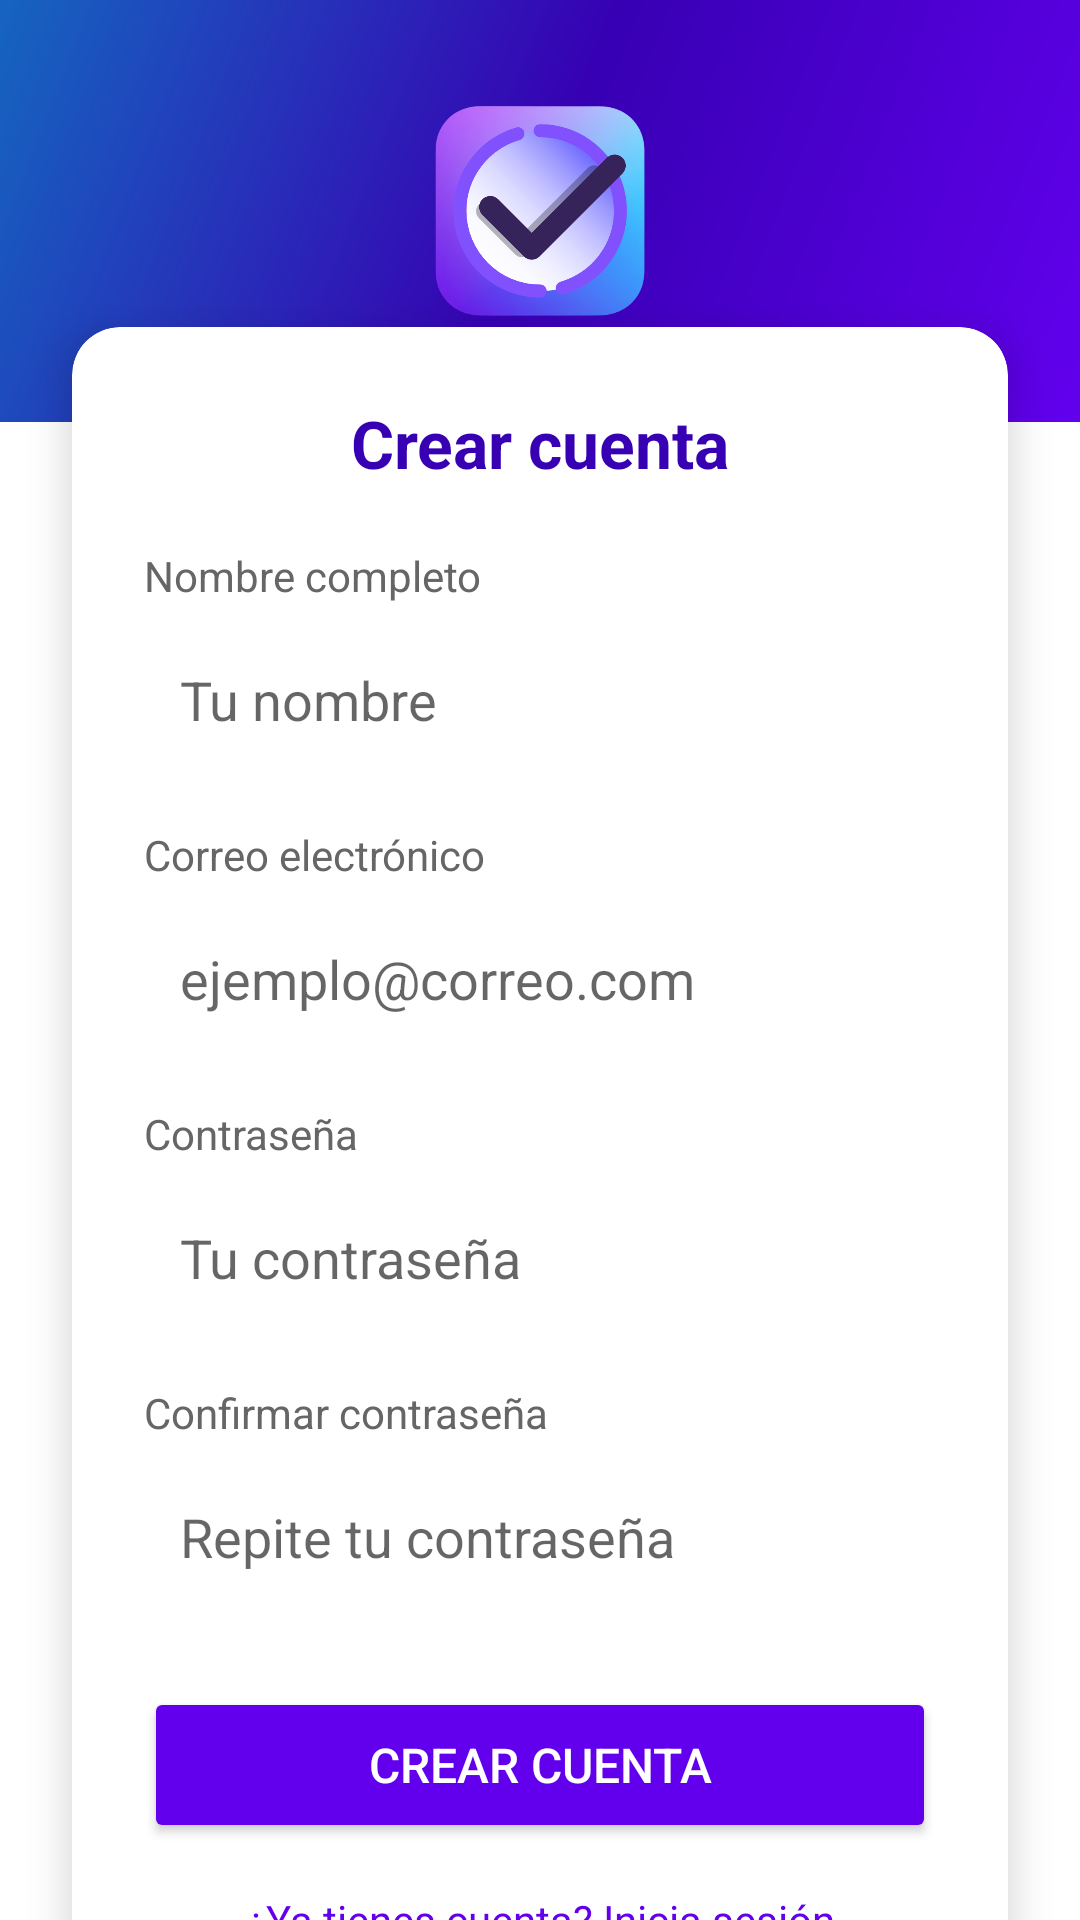

Here is an Android app screen rendered from its layout file. Give the layout XML and the strings, colors and styles it references.
<!-- AndroidManifest.xml: activity theme Theme.TaskifyA -->
<!-- res/layout/activity_registro.xml -->
<?xml version="1.0" encoding="utf-8"?>
<androidx.constraintlayout.widget.ConstraintLayout
    xmlns:android="http://schemas.android.com/apk/res/android"
    xmlns:app="http://schemas.android.com/apk/res-auto"
    android:layout_width="match_parent"
    android:layout_height="match_parent"
    android:background="#FFFFFF">

    
    <View
        android:id="@+id/viewHeader"
        android:layout_width="match_parent"
        android:layout_height="0dp"
        android:background="@drawable/splash_background"
        app:layout_constraintTop_toTopOf="parent"
        app:layout_constraintHeight_percent="0.22"/>

    
    <ImageView
        android:id="@+id/ivLogo"
        android:layout_width="70dp"
        android:layout_height="70dp"
        android:src="@drawable/logo_taskify"
        android:contentDescription="Logo"
        android:scaleType="fitCenter"
        app:layout_constraintTop_toTopOf="@id/viewHeader"
        app:layout_constraintBottom_toBottomOf="@id/viewHeader"
        app:layout_constraintStart_toStartOf="parent"
        app:layout_constraintEnd_toEndOf="parent"/>

    
    <androidx.cardview.widget.CardView
        android:id="@+id/cardRegistro"
        android:layout_width="0dp"
        android:layout_height="wrap_content"
        android:layout_marginStart="24dp"
        android:layout_marginEnd="24dp"
        android:layout_marginTop="-32dp"
        app:cardCornerRadius="16dp"
        app:cardElevation="8dp"
        app:cardBackgroundColor="#FFFFFF"
        app:layout_constraintTop_toBottomOf="@id/viewHeader"
        app:layout_constraintStart_toStartOf="parent"
        app:layout_constraintEnd_toEndOf="parent">

        <LinearLayout
            android:layout_width="match_parent"
            android:layout_height="wrap_content"
            android:orientation="vertical"
            android:padding="24dp">

            <TextView
                android:layout_width="match_parent"
                android:layout_height="wrap_content"
                android:text="Crear cuenta"
                android:textSize="22sp"
                android:textStyle="bold"
                android:textColor="#3700B3"
                android:gravity="center"
                android:layout_marginBottom="20dp"/>

            <TextView
                android:layout_width="wrap_content"
                android:layout_height="wrap_content"
                android:text="Nombre completo"
                android:textSize="14sp"
                android:textColor="#666666"
                android:layout_marginBottom="6dp"/>

            <EditText
                android:id="@+id/etNombre"
                android:layout_width="match_parent"
                android:layout_height="52dp"
                android:hint="Tu nombre"
                android:inputType="textPersonName"
                android:padding="12dp"
                android:background="@drawable/edittext_background"
                android:layout_marginBottom="16dp"/>

            <TextView
                android:layout_width="wrap_content"
                android:layout_height="wrap_content"
                android:text="Correo electrónico"
                android:textSize="14sp"
                android:textColor="#666666"
                android:layout_marginBottom="6dp"/>

            <EditText
                android:id="@+id/etEmail"
                android:layout_width="match_parent"
                android:layout_height="52dp"
                android:hint="ejemplo@correo.com"
                android:inputType="textEmailAddress"
                android:padding="12dp"
                android:background="@drawable/edittext_background"
                android:layout_marginBottom="16dp"/>

            <TextView
                android:layout_width="wrap_content"
                android:layout_height="wrap_content"
                android:text="Contraseña"
                android:textSize="14sp"
                android:textColor="#666666"
                android:layout_marginBottom="6dp"/>

            <EditText
                android:id="@+id/etPassword"
                android:layout_width="match_parent"
                android:layout_height="52dp"
                android:hint="Tu contraseña"
                android:inputType="textPassword"
                android:padding="12dp"
                android:background="@drawable/edittext_background"
                android:layout_marginBottom="16dp"/>

            <TextView
                android:layout_width="wrap_content"
                android:layout_height="wrap_content"
                android:text="Confirmar contraseña"
                android:textSize="14sp"
                android:textColor="#666666"
                android:layout_marginBottom="6dp"/>

            <EditText
                android:id="@+id/etConfirmarPassword"
                android:layout_width="match_parent"
                android:layout_height="52dp"
                android:hint="Repite tu contraseña"
                android:inputType="textPassword"
                android:padding="12dp"
                android:background="@drawable/edittext_background"
                android:layout_marginBottom="24dp"/>

            <Button
                android:id="@+id/btnRegistrar"
                android:layout_width="match_parent"
                android:layout_height="52dp"
                android:text="Crear cuenta"
                android:textSize="16sp"
                android:textColor="#FFFFFF"
                android:backgroundTint="#6200EE"
                android:layout_marginBottom="16dp"/>

            <TextView
                android:id="@+id/tvYaTengoCuenta"
                android:layout_width="match_parent"
                android:layout_height="wrap_content"
                android:text="¿Ya tienes cuenta? Inicia sesión"
                android:textSize="14sp"
                android:textColor="#6200EE"
                android:gravity="center"/>

        </LinearLayout>
    </androidx.cardview.widget.CardView>

</androidx.constraintlayout.widget.ConstraintLayout>
<!-- resources referenced by this layout -->
<resources>
  <!-- drawable logo_taskify: png bitmap (drawable, 148418 bytes) -->
  <!-- drawable splash_background (drawable) -->
  <?xml version="1.0" encoding="utf-8"?>
  <shape xmlns:android="http://schemas.android.com/apk/res/android">
      <gradient
          android:startColor="#6200EE"
          android:centerColor="#3700B3"
          android:endColor="#1565C0"
          android:angle="135"
          android:type="linear"/>
  </shape>
  <style name="Theme.TaskifyA" parent="Theme.MaterialComponents.Light.NoActionBar">
          <item name="colorPrimary">#6200EE</item>
          <item name="colorPrimaryVariant">#3700B3</item>
          <item name="colorSecondary">#03DAC5</item>
          <item name="colorBackground">#FFFFFF</item>
          <item name="android:colorBackground">#FFFFFF</item>
          <item name="android:windowBackground">#FFFFFF</item>
          <item name="colorOnBackground">#000000</item>
          <item name="colorSurface">#FFFFFF</item>
          <item name="colorOnSurface">#000000</item>
          <item name="colorOnPrimary">#FFFFFF</item>
          <item name="android:textColorPrimary">#000000</item>
          <item name="android:textColorSecondary">#666666</item>
      </style>
</resources>
